Image classification data set "bm-vs-av-v2-augmented" (pedroescalfonimoraes/final-project-plagues-recognition-master on GitHub). Class labels (2): acaro vermelho, bicho mineiro.

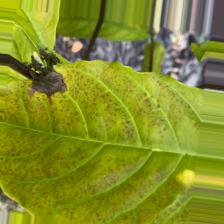
Label: acaro vermelho

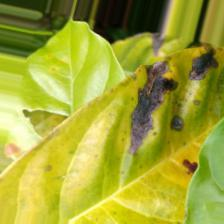
Label: bicho mineiro

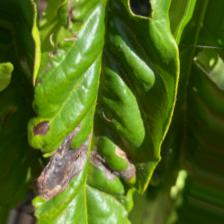
Label: bicho mineiro

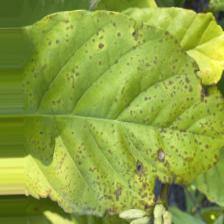
Label: acaro vermelho

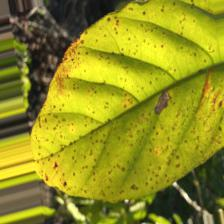
Label: acaro vermelho

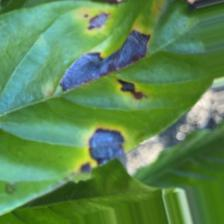
Label: bicho mineiro
